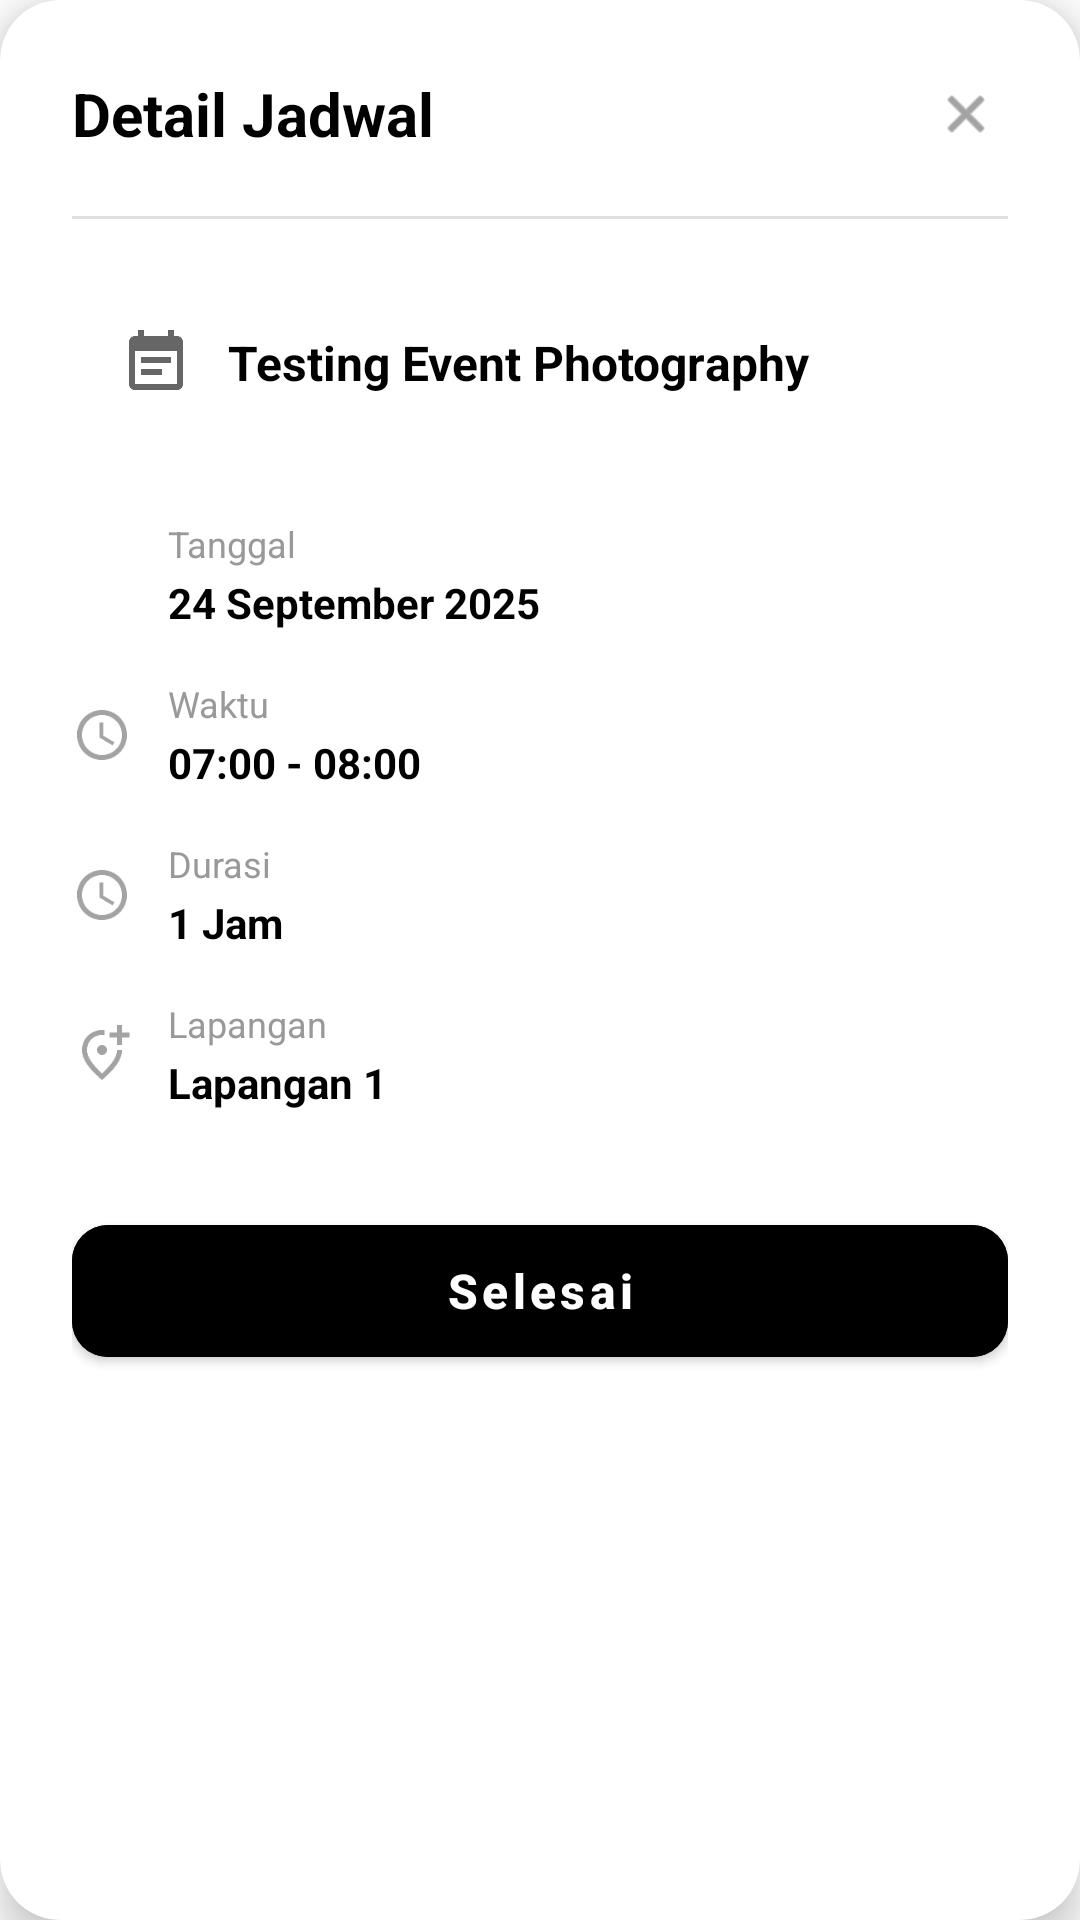

The Android layout XML behind this screen, and the referenced resources:
<!-- AndroidManifest.xml: application theme Theme.SchedulleApps -->
<!-- res/layout/activity_detail_schedule.xml -->
<?xml version="1.0" encoding="utf-8"?>
<androidx.cardview.widget.CardView xmlns:android="http://schemas.android.com/apk/res/android"
    xmlns:app="http://schemas.android.com/apk/res-auto"
    android:id="@+id/detailRoot"
    android:layout_width="match_parent"
    android:layout_height="wrap_content"
    android:layout_margin="24dp"
    app:cardCornerRadius="20dp"
    app:cardElevation="8dp"
    android:background="@android:color/white">

    <LinearLayout
        android:layout_width="match_parent"
        android:layout_height="wrap_content"
        android:orientation="vertical"
        android:padding="24dp">

        
        <LinearLayout
            android:layout_width="match_parent"
            android:layout_height="wrap_content"
            android:orientation="horizontal"
            android:gravity="center_vertical"
            android:layout_marginBottom="20dp">

            <TextView
                android:id="@+id/tvTitle"
                android:layout_width="0dp"
                android:layout_height="wrap_content"
                android:layout_weight="1"
                android:text="Detail Jadwal"
                android:textSize="20sp"
                android:textColor="@color/black"
                android:textStyle="bold" />

            <ImageView
                android:id="@+id/btnClose"
                android:layout_width="28dp"
                android:layout_height="28dp"
                android:src="@android:drawable/ic_menu_close_clear_cancel"
                android:padding="4dp"
                android:background="?attr/selectableItemBackgroundBorderless"
                android:clickable="true"
                android:focusable="true"
                app:tint="#666666" />

        </LinearLayout>

        
        <View
            android:layout_width="match_parent"
            android:layout_height="1dp"
            android:background="#E0E0E0"
            android:layout_marginBottom="20dp" />

        
        <LinearLayout
            android:layout_width="match_parent"
            android:layout_height="wrap_content"
            android:orientation="horizontal"
            android:gravity="center_vertical"
            android:padding="16dp"
            android:layout_marginBottom="16dp">

            <ImageView
                android:layout_width="24dp"
                android:layout_height="24dp"
                android:src="@drawable/ic_event"
                app:tint="@color/black" />

            <TextView
                android:id="@+id/tvNamaEventDetail"
                android:layout_width="0dp"
                android:layout_height="wrap_content"
                android:layout_weight="1"
                android:layout_marginStart="12dp"
                android:text="Testing Event Photography"
                android:textColor="@color/black"
                android:textSize="16sp"
                android:textStyle="bold" />

        </LinearLayout>

        
        <LinearLayout
            android:layout_width="match_parent"
            android:layout_height="wrap_content"
            android:orientation="vertical"
            android:layout_marginBottom="16dp">

            
            <LinearLayout
                android:layout_width="match_parent"
                android:layout_height="wrap_content"
                android:orientation="horizontal"
                android:gravity="center_vertical"
                android:paddingVertical="8dp">

                <ImageView
                    android:layout_width="20dp"
                    android:layout_height="20dp"
                    android:src="@drawable/calendar"
                    app:tint="#666666" />

                <LinearLayout
                    android:layout_width="0dp"
                    android:layout_height="wrap_content"
                    android:layout_weight="1"
                    android:layout_marginStart="12dp"
                    android:orientation="vertical">

                    <TextView
                        android:layout_width="wrap_content"
                        android:layout_height="wrap_content"
                        android:text="Tanggal"
                        android:textSize="12sp"
                        android:textColor="#999999" />

                    <TextView
                        android:id="@+id/tvTanggalDetail"
                        android:layout_width="wrap_content"
                        android:layout_height="wrap_content"
                        android:text="24 September 2025"
                        android:textColor="@color/black"
                        android:textSize="14sp"
                        android:textStyle="bold"
                        android:layout_marginTop="2dp" />

                </LinearLayout>

            </LinearLayout>

            
            <LinearLayout
                android:layout_width="match_parent"
                android:layout_height="wrap_content"
                android:orientation="horizontal"
                android:gravity="center_vertical"
                android:paddingVertical="8dp">

                <ImageView
                    android:layout_width="20dp"
                    android:layout_height="20dp"
                    android:src="@drawable/ic_time"
                    app:tint="#666666" />

                <LinearLayout
                    android:layout_width="0dp"
                    android:layout_height="wrap_content"
                    android:layout_weight="1"
                    android:layout_marginStart="12dp"
                    android:orientation="vertical">

                    <TextView
                        android:layout_width="wrap_content"
                        android:layout_height="wrap_content"
                        android:text="Waktu"
                        android:textSize="12sp"
                        android:textColor="#999999" />

                    <TextView
                        android:id="@+id/tvJamDetail"
                        android:layout_width="wrap_content"
                        android:layout_height="wrap_content"
                        android:text="07:00 - 08:00"
                        android:textColor="@color/black"
                        android:textSize="14sp"
                        android:textStyle="bold"
                        android:layout_marginTop="2dp" />

                </LinearLayout>

            </LinearLayout>

            
            <LinearLayout
                android:layout_width="match_parent"
                android:layout_height="wrap_content"
                android:orientation="horizontal"
                android:gravity="center_vertical"
                android:paddingVertical="8dp">

                <ImageView
                    android:layout_width="20dp"
                    android:layout_height="20dp"
                    android:src="@drawable/ic_time"
                    app:tint="#666666" />

                <LinearLayout
                    android:layout_width="0dp"
                    android:layout_height="wrap_content"
                    android:layout_weight="1"
                    android:layout_marginStart="12dp"
                    android:orientation="vertical">

                    <TextView
                        android:layout_width="wrap_content"
                        android:layout_height="wrap_content"
                        android:text="Durasi"
                        android:textSize="12sp"
                        android:textColor="#999999" />

                    <TextView
                        android:id="@+id/tvDurasi"
                        android:layout_width="wrap_content"
                        android:layout_height="wrap_content"
                        android:text="1 Jam"
                        android:textColor="@color/black"
                        android:textSize="14sp"
                        android:textStyle="bold"
                        android:layout_marginTop="2dp" />

                </LinearLayout>

            </LinearLayout>

            
            <LinearLayout
                android:layout_width="match_parent"
                android:layout_height="wrap_content"
                android:orientation="horizontal"
                android:gravity="center_vertical"
                android:paddingVertical="8dp">

                <ImageView
                    android:layout_width="20dp"
                    android:layout_height="20dp"
                    android:src="@drawable/ic_location"
                    app:tint="#666666" />

                <LinearLayout
                    android:layout_width="0dp"
                    android:layout_height="wrap_content"
                    android:layout_weight="1"
                    android:layout_marginStart="12dp"
                    android:orientation="vertical">

                    <TextView
                        android:layout_width="wrap_content"
                        android:layout_height="wrap_content"
                        android:text="Lapangan"
                        android:textSize="12sp"
                        android:textColor="#999999" />

                    <TextView
                        android:id="@+id/tvLapangan"
                        android:layout_width="wrap_content"
                        android:layout_height="wrap_content"
                        android:text="Lapangan 1"
                        android:textColor="@color/black"
                        android:textSize="14sp"
                        android:textStyle="bold"
                        android:layout_marginTop="2dp" />

                </LinearLayout>

            </LinearLayout>

        </LinearLayout>

        
        <com.google.android.material.button.MaterialButton
            android:id="@+id/btnSelesai"
            android:layout_width="match_parent"
            android:layout_height="56dp"
            android:text="Selesai"
            android:textSize="16sp"
            android:textStyle="bold"
            android:textAllCaps="false"
            app:cornerRadius="12dp"
            android:backgroundTint="@color/black"
            android:textColor="@color/white"
            android:layout_marginTop="8dp" />

    </LinearLayout>

</androidx.cardview.widget.CardView>
<!-- resources referenced by this layout -->
<resources>
  <color name="black">#FF000000</color>
  <color name="white">#FFFFFFFF</color>
  <!-- drawable ic_event: png bitmap (drawable-hdpi, 336 bytes) -->
  <!-- drawable ic_location: png bitmap (drawable-hdpi, 655 bytes) -->
  <!-- drawable ic_time: png bitmap (drawable-hdpi, 757 bytes) -->
  <style name="Theme.SchedulleApps" parent="Theme.MaterialComponents.DayNight.DarkActionBar">
          
          <item name="colorPrimary">@color/purple_500</item>
          <item name="colorPrimaryVariant">@color/purple_700</item>
          <item name="colorOnPrimary">@color/white</item>
          
          <item name="colorSecondary">@color/teal_200</item>
          <item name="colorSecondaryVariant">@color/teal_700</item>
          <item name="colorOnSecondary">@color/black</item>
          
          <item name="android:statusBarColor">?attr/colorPrimaryVariant</item>
          
      </style>
  <color name="purple_500">#000000</color>
  <color name="purple_700">#FF3700B3</color>
  <color name="teal_200">#FF03DAC5</color>
  <color name="teal_700">#FF018786</color>
</resources>
